Run: headless pygame with SDL's dummy video driver; simulated clock (each Clock.tick advances the game by its frame time, no real sleeping); random seed 0; keys injected as events and as key.get_pressed() state; no mouse input; restart key SPACE tapped at the start of phases 3 and 4.
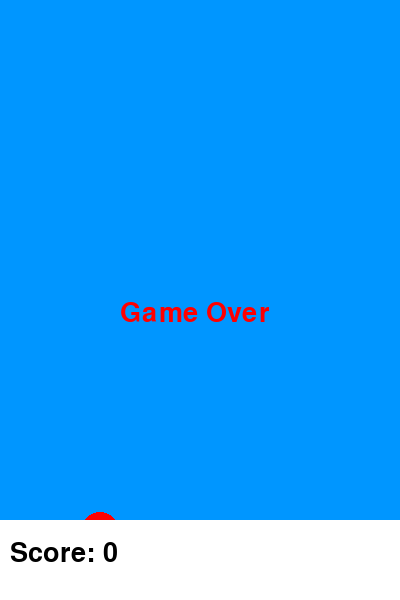
Frame 1 of 4 · flips 1–60 · no input
Frame 2 of 4 · flips 61–180 · tapped SPACE, RETURN · held RIGHT (→), D · screen unchanged from frame 1, image omitted
Frame 3 of 4 · flips 181–300 · tapped SPACE · held DOWN (↓), S · screen unchanged from frame 2, image omitted
Frame 4 of 4 · flips 301–420 · tapped SPACE · held LEFT (←), A, UP (↑), W · screen unchanged from frame 3, image omitted

The pygame program that drew these frames:

import pygame
import random

# Initialize Pygame
pygame.init()

# Screen dimensions
SCREEN_WIDTH = 400
SCREEN_HEIGHT = 600
GROUND_HEIGHT = 80

# Colors
WHITE = (255, 255, 255)
BLUE = (0, 150, 255)
GREEN = (0, 200, 0)
RED = (255, 0, 0)

# Game settings
FPS = 60
GRAVITY = 0.5
JUMP_STRENGTH = -8
PIPE_SPEED = 3
PIPE_WIDTH = 70
PIPE_GAP = 150

# Initialize screen
screen = pygame.display.set_mode((SCREEN_WIDTH, SCREEN_HEIGHT))
pygame.display.set_caption("Floppy Bird")
clock = pygame.time.Clock()

# Font
font = pygame.font.SysFont(None, 40)


def draw_text(text, color, x, y):
    img = font.render(text, True, color)
    screen.blit(img, (x, y))


class Bird:
    def __init__(self):
        self.x = 100
        self.y = SCREEN_HEIGHT // 2
        self.radius = 20
        self.vel = 0

    def update(self):
        self.vel += GRAVITY
        self.y += self.vel

    def jump(self):
        self.vel = JUMP_STRENGTH

    def draw(self):
        pygame.draw.circle(screen, RED, (int(self.x), int(self.y)), self.radius)

    def get_rect(self):
        return pygame.Rect(self.x - self.radius, self.y - self.radius, self.radius * 2, self.radius * 2)


class Pipe:
    def __init__(self, x):
        self.x = x
        self.height = random.randint(100, 400)
        self.passed = False

    def update(self):
        self.x -= PIPE_SPEED

    def draw(self):
        # Top pipe
        pygame.draw.rect(screen, GREEN, (self.x, 0, PIPE_WIDTH, self.height))
        # Bottom pipe
        pygame.draw.rect(screen, GREEN, (self.x, self.height + PIPE_GAP, PIPE_WIDTH, SCREEN_HEIGHT))

    def get_top_rect(self):
        return pygame.Rect(self.x, 0, PIPE_WIDTH, self.height)

    def get_bottom_rect(self):
        return pygame.Rect(self.x, self.height + PIPE_GAP, PIPE_WIDTH, SCREEN_HEIGHT)


def main():
    bird = Bird()
    pipes = [Pipe(SCREEN_WIDTH + 100)]
    score = 0
    running = True
    game_over = False

    while running:
        clock.tick(FPS)
        screen.fill(BLUE)

        for event in pygame.event.get():
            if event.type == pygame.QUIT:
                running = False
            if not game_over and event.type == pygame.KEYDOWN:
                if event.key == pygame.K_SPACE:
                    bird.jump()

        if not game_over:
            bird.update()

            # Pipe logic
            for pipe in pipes:
                pipe.update()

                if pipe.x + PIPE_WIDTH < 0:
                    pipes.remove(pipe)
                    pipes.append(Pipe(SCREEN_WIDTH))

                if not pipe.passed and pipe.x < bird.x:
                    pipe.passed = True
                    score += 1

                # Collision detection
                if bird.get_rect().colliderect(pipe.get_top_rect()) or bird.get_rect().colliderect(pipe.get_bottom_rect()):
                    game_over = True

            # Ground / ceiling collision
            if bird.y > SCREEN_HEIGHT - GROUND_HEIGHT or bird.y < 0:
                game_over = True

        # Draw
        bird.draw()
        for pipe in pipes:
            pipe.draw()

        pygame.draw.rect(screen, WHITE, (0, SCREEN_HEIGHT - GROUND_HEIGHT, SCREEN_WIDTH, GROUND_HEIGHT))
        draw_text(f"Score: {score}", (0, 0, 0), 10, SCREEN_HEIGHT - GROUND_HEIGHT + 20)

        if game_over:
            draw_text("Game Over", RED, SCREEN_WIDTH // 2 - 80, SCREEN_HEIGHT // 2)

        pygame.display.update()

    pygame.quit()


if __name__ == "__main__":
    main()
